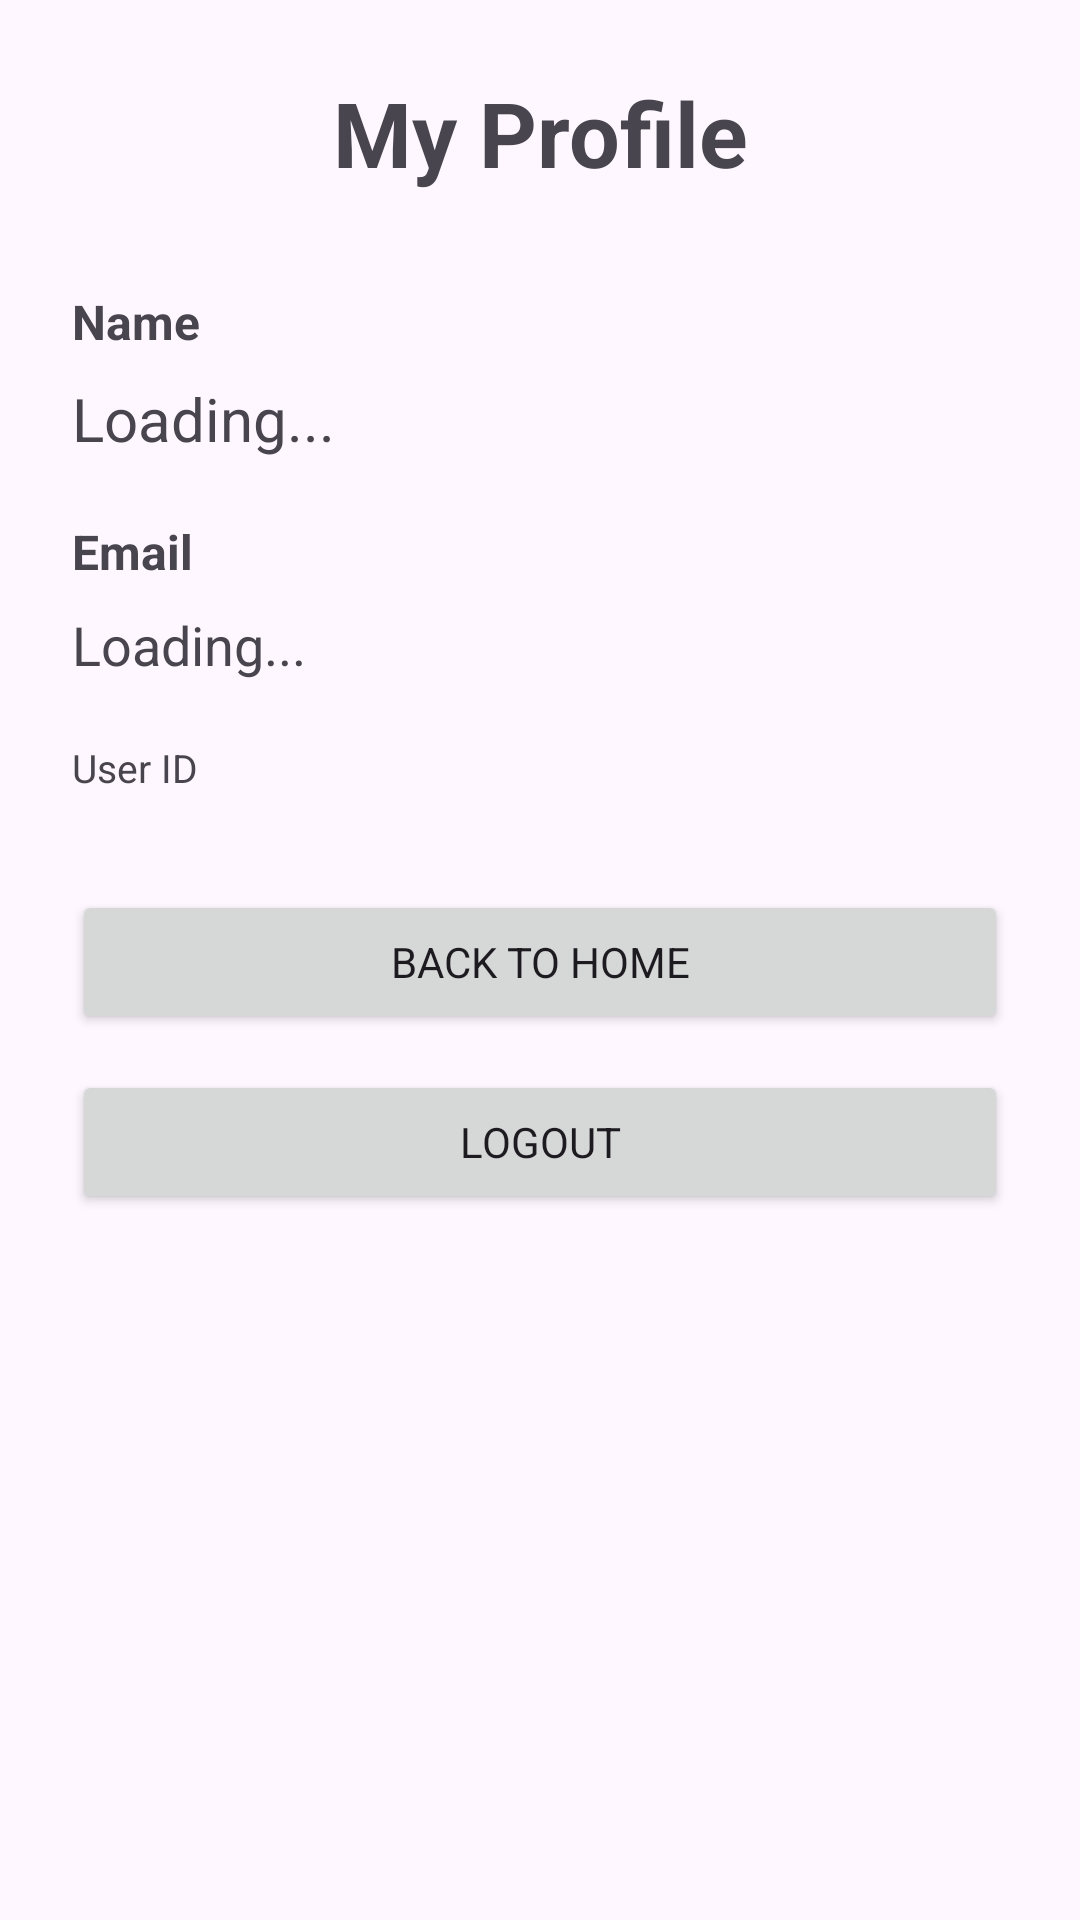

Reconstruct the res/layout file that produces this screen, plus the resources it refers to.
<!-- AndroidManifest.xml: application theme Theme.OnlineLiveQuiz -->
<!-- res/layout/activity_profile.xml -->
<?xml version="1.0" encoding="utf-8"?>
<ScrollView
    xmlns:android="http://schemas.android.com/apk/res/android"
    android:layout_width="match_parent"
    android:layout_height="match_parent">

    <LinearLayout
        android:layout_width="match_parent"
        android:layout_height="wrap_content"
        android:orientation="vertical"
        android:padding="24dp">

        <TextView
            android:layout_width="match_parent"
            android:layout_height="wrap_content"
            android:text="My Profile"
            android:textSize="30sp"
            android:textStyle="bold"
            android:gravity="center"
            android:layout_marginBottom="32dp"/>

        <TextView
            android:layout_width="wrap_content"
            android:layout_height="wrap_content"
            android:text="Name"
            android:textStyle="bold"
            android:textSize="16sp"/>

        <TextView
            android:id="@+id/nameText"
            android:layout_width="match_parent"
            android:layout_height="wrap_content"
            android:text="Loading..."
            android:textSize="20sp"
            android:paddingTop="8dp"
            android:paddingBottom="20dp"/>

        <TextView
            android:layout_width="wrap_content"
            android:layout_height="wrap_content"
            android:text="Email"
            android:textStyle="bold"
            android:textSize="16sp"/>

        <TextView
            android:id="@+id/emailText"
            android:layout_width="match_parent"
            android:layout_height="wrap_content"
            android:text="Loading..."
            android:textSize="18sp"
            android:paddingTop="8dp"
            android:paddingBottom="20dp"/>

        <TextView
            android:id="@+id/userIdText"
            android:layout_width="match_parent"
            android:layout_height="wrap_content"
            android:text="User ID"
            android:textSize="13sp"
            android:paddingBottom="32dp"/>

        <Button
            android:id="@+id/homeButton"
            android:layout_width="match_parent"
            android:layout_height="wrap_content"
            android:text="BACK TO HOME"
            android:layout_marginBottom="12dp"/>

        <Button
            android:id="@+id/logoutButton"
            android:layout_width="match_parent"
            android:layout_height="wrap_content"
            android:text="LOGOUT"/>

    </LinearLayout>
</ScrollView>
<!-- resources referenced by this layout -->
<resources>
  <style name="Theme.OnlineLiveQuiz" parent="Theme.Material3.DayNight.NoActionBar">
  
          <item name="android:fontFamily">sans-serif</item>
  
          <item name="android:windowLightStatusBar">true</item>
  
          <item name="android:statusBarColor">
              @color/purple_700
          </item>
  
          <item name="android:navigationBarColor">
              @color/black
          </item>
  
      </style>
  <color name="purple_700">#FF3700B3</color>
  <color name="black">#FF000000</color>
</resources>
